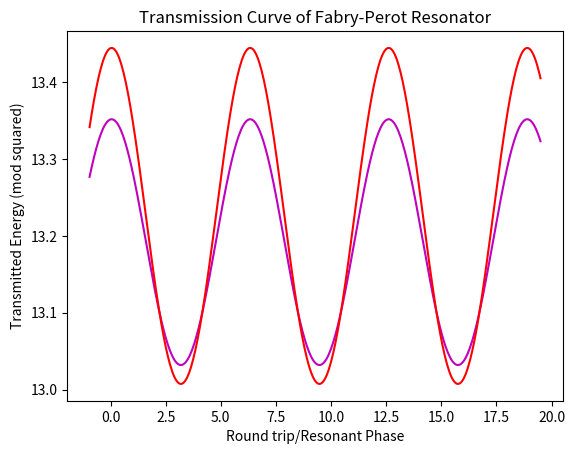

Here is the Python script that generated this plot:
# -*- coding: utf-8 -*-
"""
Created on Fri Oct 19 21:20:12 2018

@author: ahmad
"""
import numpy as np
import matplotlib.pyplot as plt

t = 21
t2 = 12
ran = 410
phi = -1
r = 11
r2 = 15
Etai = np.ndarray(ran, float)
Etsi = np.ndarray(ran, float)
phit = np.ndarray(ran, float)

for i in range(0,ran):
    
    Eta = ((1-t*t2)*np.exp(1j*phi/2))/(1-(r*r2)*np.exp(1j*phi)) #asymmeteric
    Ets = ((1-t*t)*np.exp(1j*phi/2))/(1-(r*r)*np.exp(1j*phi)) #symmeteric
    EtaC = Eta.conjugate()
    EtsC = Ets.conjugate()
    
    phi = phi + 0.05
    Etai[i] = abs(Eta*EtaC)
    Etsi[i] = abs(Ets*EtsC)
    phit[i] = phi

#plt.xlim([-2,2])
#plt.legend('r=r')
plt.title('Transmission Curve of Fabry-Perot Resonator')
plt.xlabel('Round trip/Resonant Phase')
plt.ylabel('Transmitted Energy (mod squared)')
plt.plot(phit,5.70*Etai, 'm') #asymmeteric
plt.plot(phit,Etsi, 'r') #symmeteric

plt.show()
